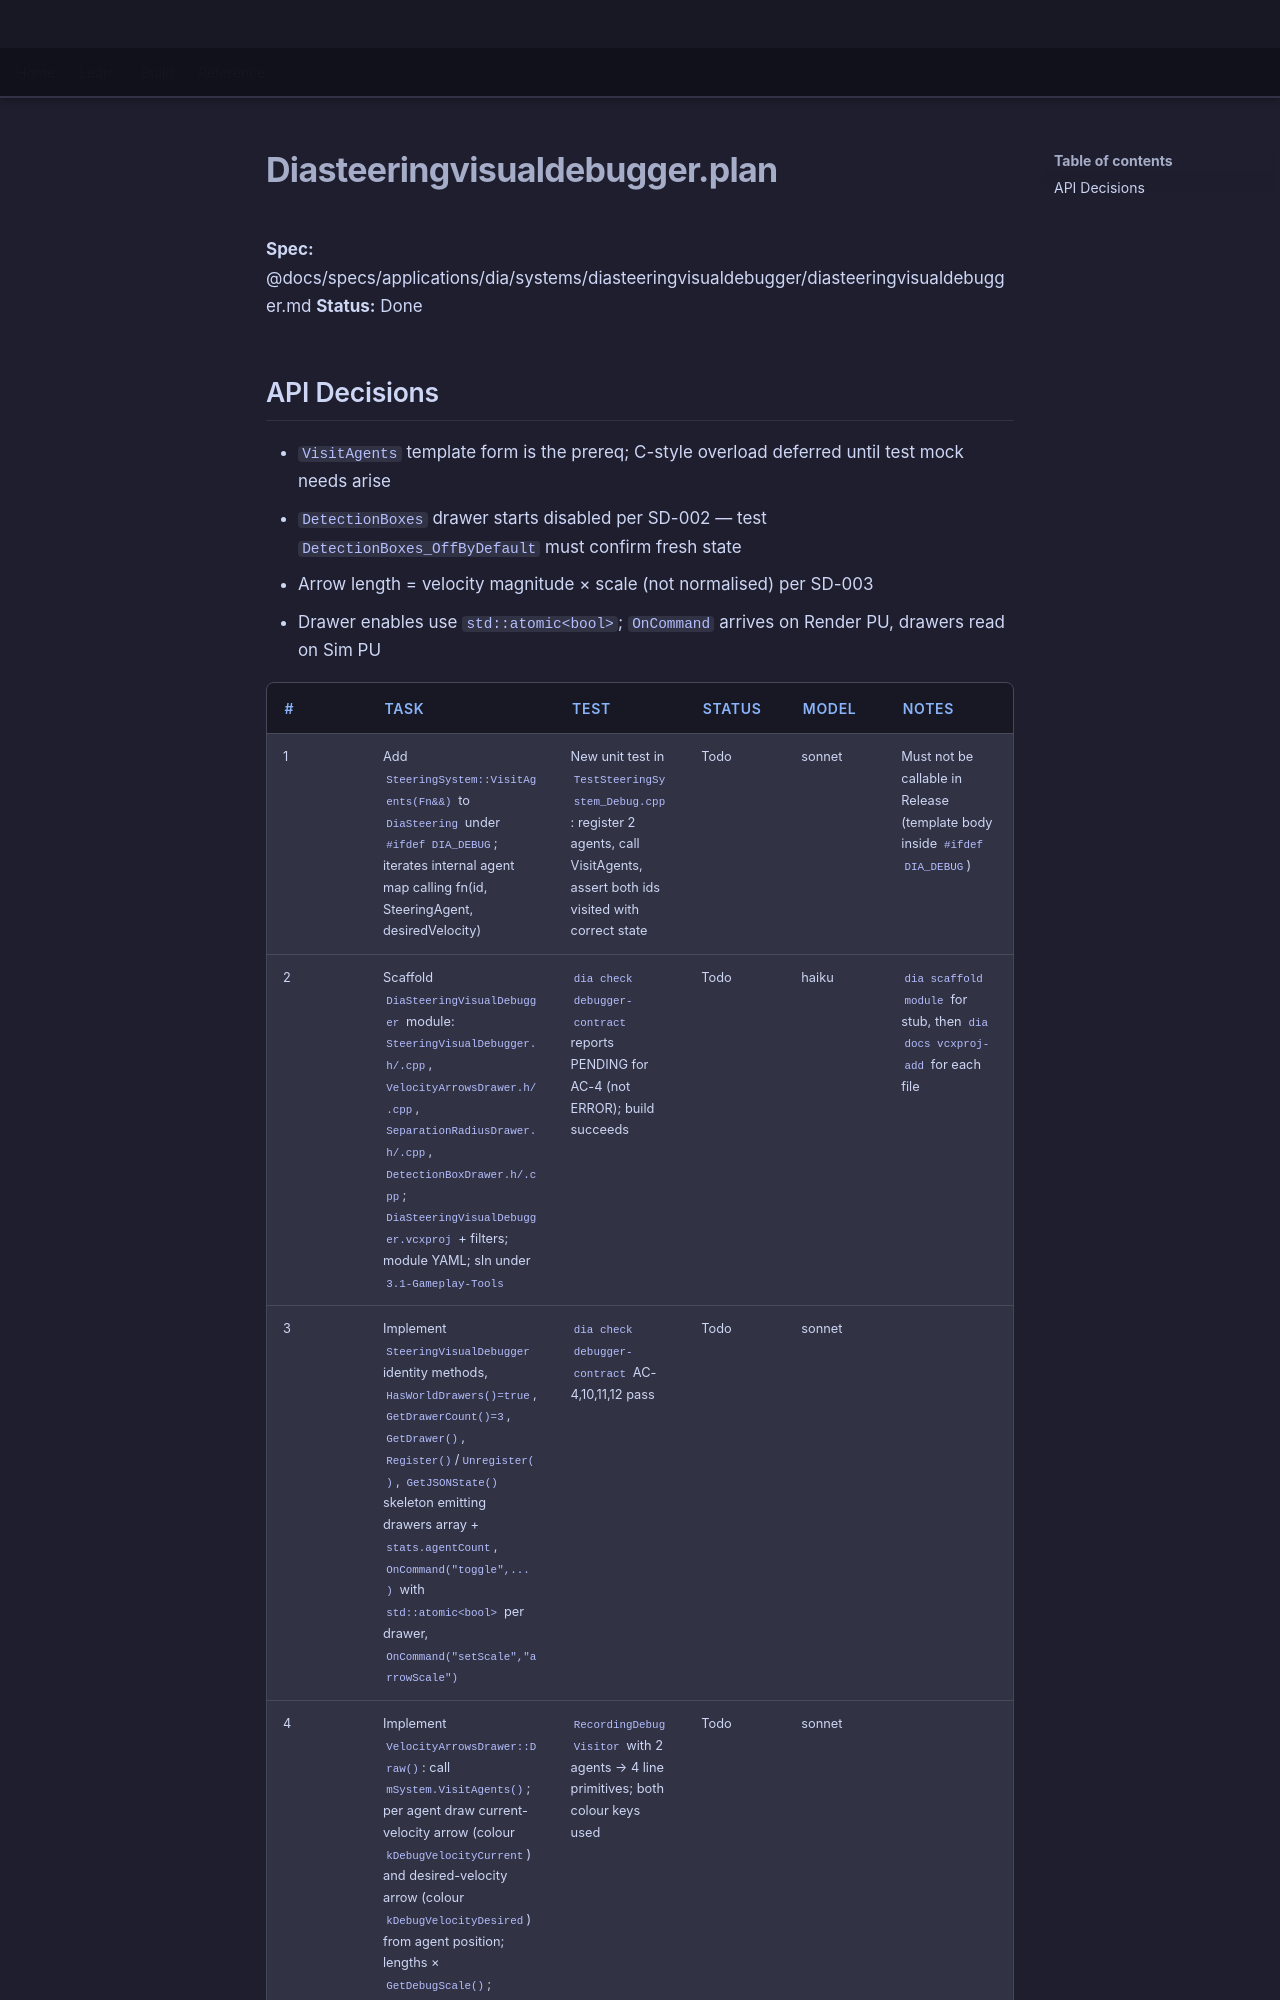

repository: LenihanConor/Cluiche · page: archive/plans/diasteeringvisualdebugger.plan/index.html · generator: mkdocs

**Spec:** @docs/specs/applications/dia/systems/diasteeringvisualdebugger/diasteeringvisualdebugger.md
**Status:** Done

## API Decisions

- `VisitAgents` template form is the prereq; C-style overload deferred until test mock needs arise
- `DetectionBoxes` drawer starts disabled per SD-002 — test `DetectionBoxes_OffByDefault` must confirm fresh state
- Arrow length = velocity magnitude × scale (not normalised) per SD-003
- Drawer enables use `std::atomic<bool>`; `OnCommand` arrives on Render PU, drawers read on Sim PU
